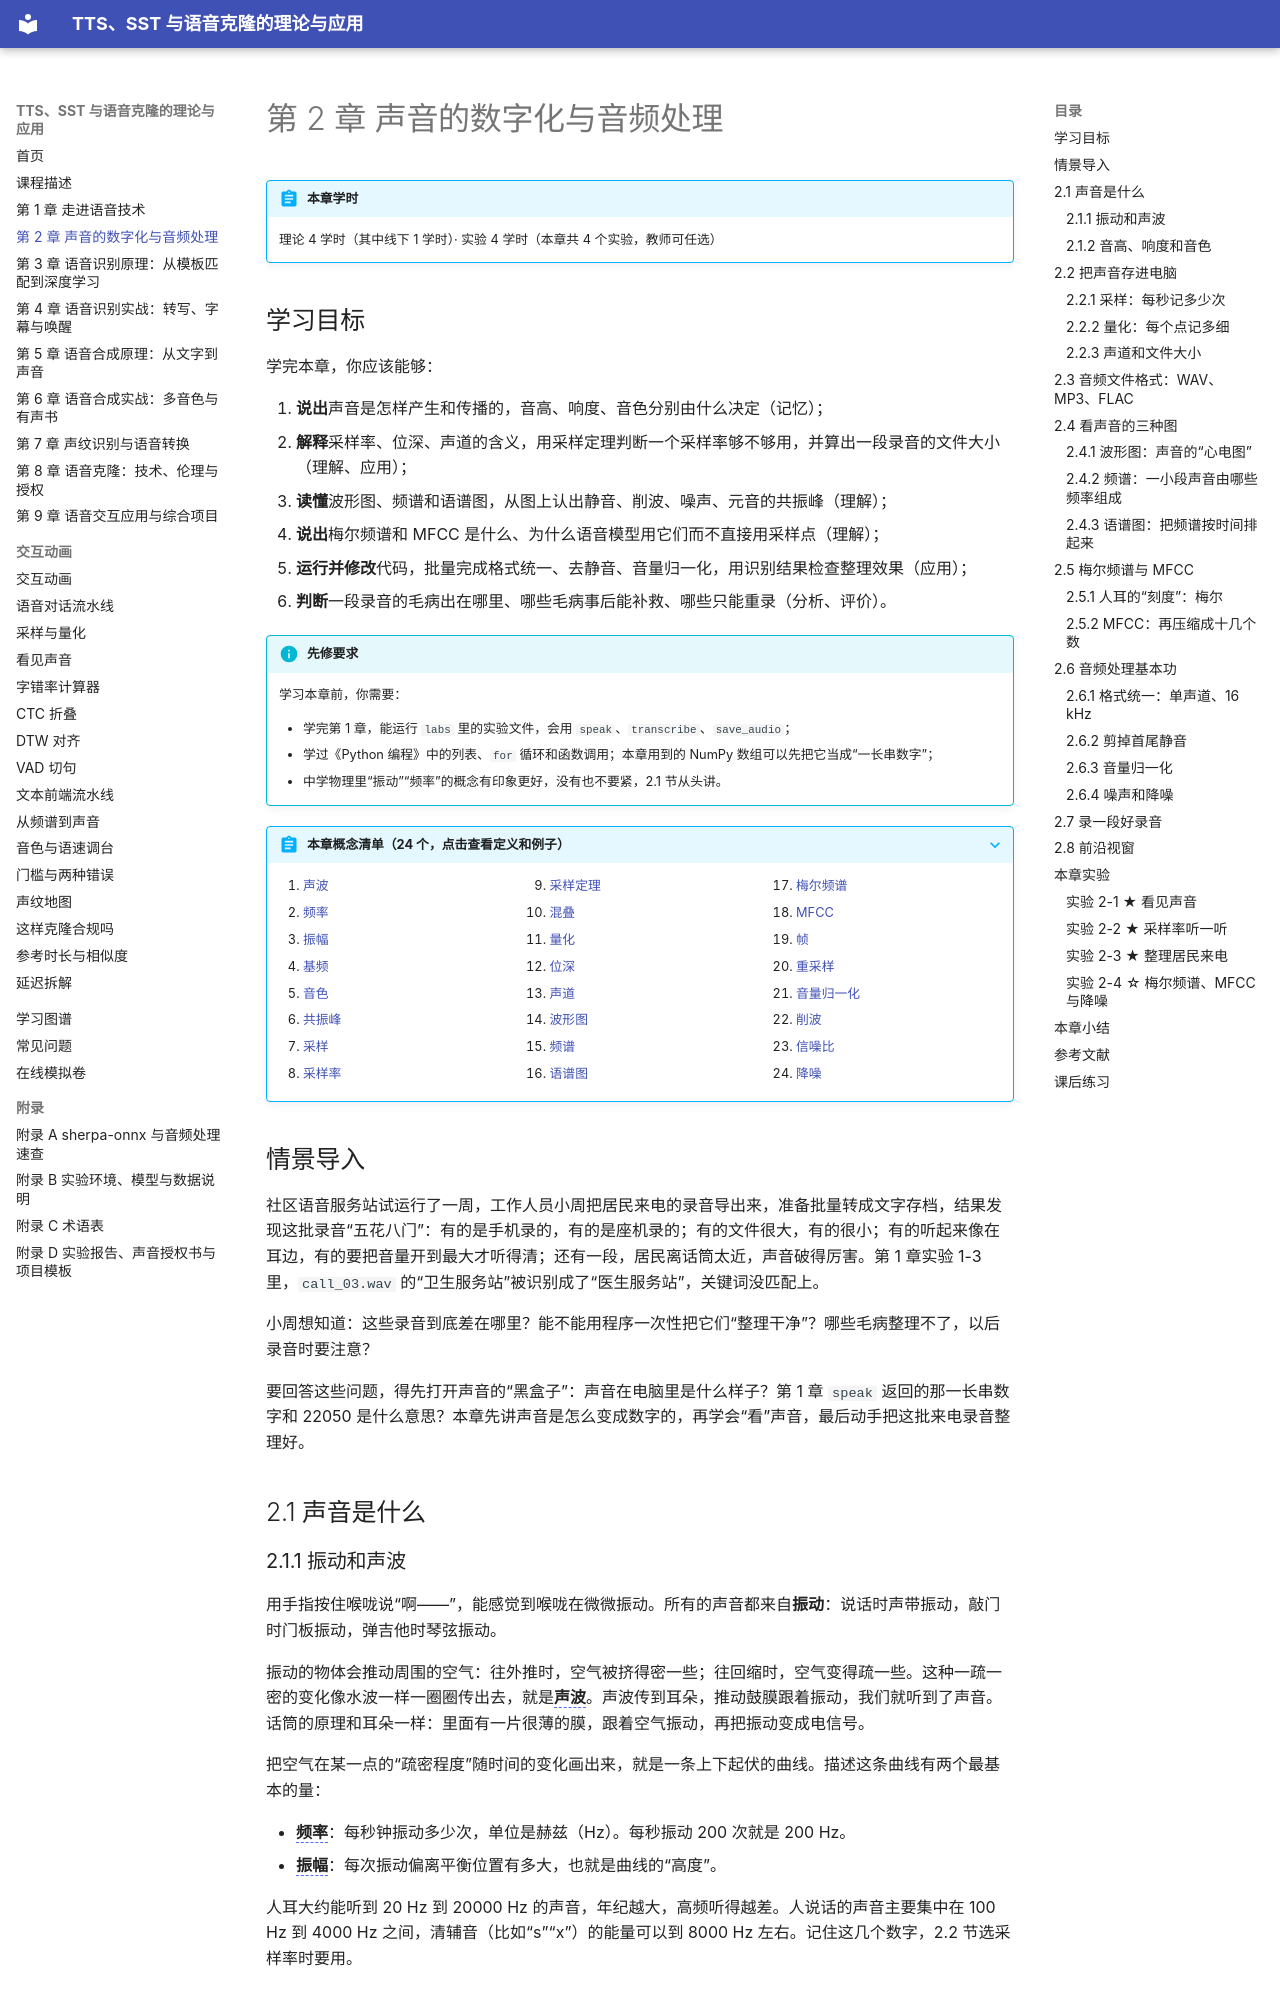

repository: MingziFu9/speech-textbook · page: chapters/02-audio/index.html · generator: mkdocs

---
title: 第 2 章 声音的数字化与音频处理
description: 声音的物理本质和音高、响度、音色，采样、量化、声道与采样定理，WAV/MP3/FLAC 等格式，波形图、频谱、语谱图，梅尔频谱与 MFCC，重采样、剪静音、音量归一化、降噪等音频处理基本功，并动手整理一批居民来电录音
---

# 第 2 章 声音的数字化与音频处理

!!! abstract "本章学时"
    理论 4 学时（其中线下 1 学时）· 实验 4 学时（本章共 4 个实验，教师可任选）

## 学习目标

学完本章，你应该能够：

1. **说出**声音是怎样产生和传播的，音高、响度、音色分别由什么决定（记忆）；
2. **解释**采样率、位深、声道的含义，用采样定理判断一个采样率够不够用，并算出一段录音的文件大小（理解、应用）；
3. **读懂**波形图、频谱和语谱图，从图上认出静音、削波、噪声、元音的共振峰（理解）；
4. **说出**梅尔频谱和 MFCC 是什么、为什么语音模型用它们而不直接用采样点（理解）；
5. **运行并修改**代码，批量完成格式统一、去静音、音量归一化，用识别结果检查整理效果（应用）；
6. **判断**一段录音的毛病出在哪里、哪些毛病事后能补救、哪些只能重录（分析、评价）。

!!! info "先修要求"
    学习本章前，你需要：

    - 学完第 1 章，能运行 `labs` 里的实验文件，会用 `speak`、`transcribe`、`save_audio`；
    - 学过《Python 编程》中的列表、`for` 循环和函数调用；本章用到的 NumPy 数组可以先把它当成“一长串数字”；
    - 中学物理里“振动”“频率”的概念有印象更好，没有也不要紧，2.1 节从头讲。

??? abstract "本章概念清单（24 个，点击查看定义和例子）"
    1. [声波](../../appendix/glossary.md#g-声波)
    2. [频率](../../appendix/glossary.md#g-频率)
    3. [振幅](../../appendix/glossary.md#g-振幅)
    4. [基频](../../appendix/glossary.md#g-基频)
    5. [音色](../../appendix/glossary.md#g-音色)
    6. [共振峰](../../appendix/glossary.md#g-共振峰)
    7. [采样](../../appendix/glossary.md#g-采样)
    8. [采样率](../../appendix/glossary.md#g-采样率)
    9. [采样定理](../../appendix/glossary.md#g-采样定理)
    10. [混叠](../../appendix/glossary.md#g-混叠)
    11. [量化](../../appendix/glossary.md#g-量化)
    12. [位深](../../appendix/glossary.md#g-位深)
    13. [声道](../../appendix/glossary.md#g-声道)
    14. [波形图](../../appendix/glossary.md#g-波形图)
    15. [频谱](../../appendix/glossary.md#g-频谱)
    16. [语谱图](../../appendix/glossary.md#g-语谱图)
    17. [梅尔频谱](../../appendix/glossary.md#g-梅尔频谱)
    18. [MFCC](../../appendix/glossary.md#g-MFCC)
    19. [帧](../../appendix/glossary.md#g-帧)
    20. [重采样](../../appendix/glossary.md#g-重采样)
    21. [音量归一化](../../appendix/glossary.md#g-音量归一化)
    22. [削波](../../appendix/glossary.md#g-削波)
    23. [信噪比](../../appendix/glossary.md#g-信噪比)
    24. [降噪](../../appendix/glossary.md#g-降噪)

## 情景导入

社区语音服务站试运行了一周，工作人员小周把居民来电的录音导出来，准备批量转成文字存档，结果发现这批录音“五花八门”：有的是手机录的，有的是座机录的；有的文件很大，有的很小；有的听起来像在耳边，有的要把音量开到最大才听得清；还有一段，居民离话筒太近，声音破得厉害。第 1 章实验 1-3 里，`call_03.wav` 的“卫生服务站”被识别成了“医生服务站”，关键词没匹配上。

小周想知道：这些录音到底差在哪里？能不能用程序一次性把它们“整理干净”？哪些毛病整理不了，以后录音时要注意？

要回答这些问题，得先打开声音的“黑盒子”：声音在电脑里是什么样子？第 1 章 `speak` 返回的那一长串数字和 22050 是什么意思？本章先讲声音是怎么变成数字的，再学会“看”声音，最后动手把这批来电录音整理好。

## 2.1 声音是什么
